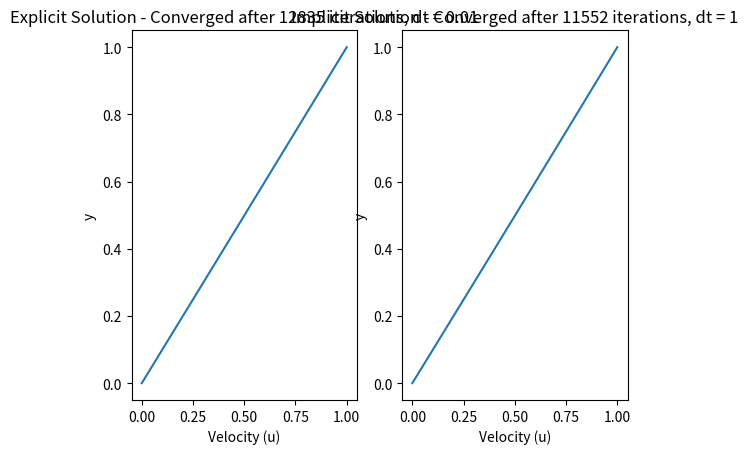

The script that saved this image:
"""
# A good resource to refer: https://www.scribd.com/presentation/428957927/Couette-Flow-Solution-Using-Analytic-and-Crank-nicolson-Numerical

Assumptions of Couette flow:
1. The flow is unsteady incompressible.
2. The flow is laminar and fully developed. (v=0)
3. No pressure gradient in the flow direction. (dp/dx=0)
4. Developed flow has no change in velocity in x direction. (du/dx=0)
5. Uniform properties (nu, rho)

Governing equation: du/dt = nu * d^2u/dy^2
Non dimensionalized: du*/dt* = (1/Re)*(TU/H) * d^2u*/dy*^2

Solved using FVM

No separate boundary treatment required for Dirichlet conditions
"""
import numpy as np
from matplotlib import pyplot as plt



ny = 100
H = 1
U = 1
T = 1
Re = 200
dy = H / ny
nit = 10000000
F = 0.5 # something like a CFL number
dt = F * dy**2 * Re / (T*U)

def apply_boundary(u):
    u[0] = 0
    u[-1] = U

# explicit solution
# initialization
u = np.zeros(ny)
u_old = u.copy()

def convergence_criteria(u, u_old):
    return np.max(np.abs(u - u_old))

for n in range(nit):
    apply_boundary(u)

    d2u_dy2 = (u_old[2:] + u_old[0:-2] - 2*u_old[1:-1])/(dy**2)
    non_dimensional = (1/Re)*(T*U/H)

    u[1:-1] = u_old[1:-1] + dt * (non_dimensional * d2u_dy2)

    if convergence_criteria(u, u_old) < 1e-6:
        print(f'Explicit converged after {n} iterations, dt = {dt}')
        exp_conv = n
        exp_dt = dt
        break

    u_old = u.copy()
u_explicit = u.copy()

# implicit solution
# initialization
u = np.zeros(ny)
u_old = u.copy()
dt = 1
for n in range(nit):
    apply_boundary(u)

    non_dimensional = (1/Re)*(T*U/H)
    u[1:-1] = ((non_dimensional/dy)*(u[2:]+u[0:-2]) + (dy/dt)*u_old[1:-1])/((2*non_dimensional/dy) + (dy/dt)) # Patankar

    if convergence_criteria(u, u_old) < 1e-6:
        print(f'Implicit converged after {n} iterations, dt = {dt}')
        imp_conv = n
        imp_dt = dt
        break

    u_old = u.copy()
u_implicit = u.copy()

# plot results
fig, ax = plt.subplots(1, 2)
ax[0].plot(np.linspace(0, H, ny), u_explicit, label='Explicit Solution')
ax[0].set_xlabel('Velocity (u)')
ax[0].set_ylabel('y')
ax[0].set_title(f'Explicit Solution - Converged after {exp_conv} iterations, dt = {exp_dt}')
ax[1].plot(np.linspace(0, H, ny), u_implicit, label='Implicit Solution')
ax[1].set_xlabel('Velocity (u)')
ax[1].set_ylabel('y')
ax[1].set_title(f'Implicit Solution - Converged after {imp_conv} iterations, dt = {imp_dt}')
plt.show()
